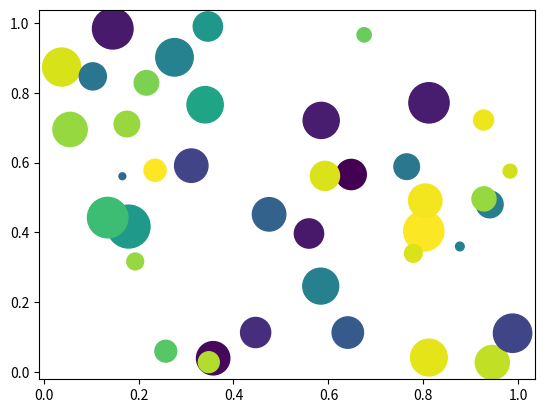

Write Python code to recreate this figure.
import matplotlib.pyplot as plt
import numpy as np
# create data
x = np.random.rand(40)
y = np.random.rand(40)
z = np.random.rand(40)
colors = np.random.rand(40) 
# use the scatter function
plt.scatter(x, y, s=z*1000,c=colors)
plt.show()